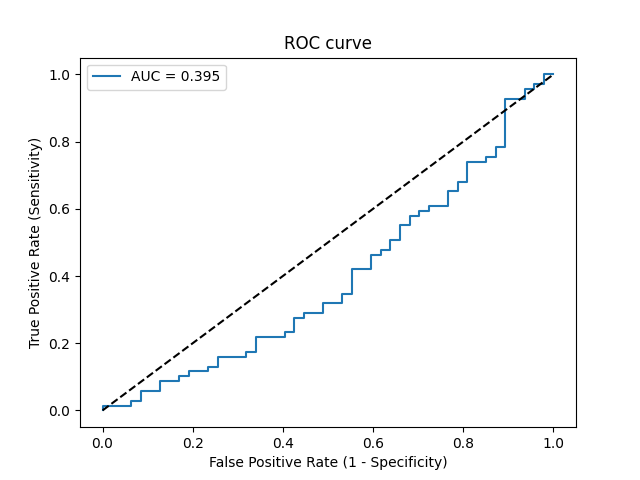

The table this chart was drawn from, first rows:
Threshold, Sensitivity, Specificity, NPV, PPV
inf, 0.0, 1.0, 0.4052, 0
0.5818, 0.01449, 1.0, 0.4087, 1.0
0.5745, 0.01449, 0.9362, 0.3929, 0.25
0.5729, 0.02899, 0.9362, 0.3964, 0.4
0.572, 0.02899, 0.9149, 0.3909, 0.3333
0.5705, 0.05797, 0.9149, 0.3981, 0.5
0.569, 0.05797, 0.8723, 0.3868, 0.4
0.5665, 0.08696, 0.8723, 0.3942, 0.5
0.5659, 0.08696, 0.8298, 0.3824, 0.4286
0.5656, 0.1014, 0.8298, 0.3861, 0.4667
0.5649, 0.1014, 0.8085, 0.38, 0.4375
0.5625, 0.1159, 0.8085, 0.3838, 0.4706
0.5603, 0.1159, 0.766, 0.3711, 0.4211
0.5598, 0.1304, 0.766, 0.375, 0.45
0.5583, 0.1304, 0.7447, 0.3684, 0.4286
0.5573, 0.1594, 0.7447, 0.3763, 0.4783
0.5528, 0.1594, 0.6809, 0.3556, 0.4231
0.5528, 0.1739, 0.6809, 0.3596, 0.4444
0.551, 0.1739, 0.6596, 0.3523, 0.4286
0.5493, 0.2174, 0.6596, 0.3647, 0.4839
0.5458, 0.2174, 0.5957, 0.3415, 0.4412
0.5454, 0.2319, 0.5957, 0.3457, 0.4571
0.5441, 0.2319, 0.5745, 0.3375, 0.4444
0.5432, 0.2754, 0.5745, 0.3506, 0.4872
0.5431, 0.2754, 0.5532, 0.3421, 0.475
0.543, 0.2899, 0.5532, 0.3467, 0.4878
0.5409, 0.2899, 0.5106, 0.3288, 0.4651
0.5402, 0.3188, 0.5106, 0.338, 0.4889
0.5397, 0.3188, 0.4681, 0.3188, 0.4681
0.5389, 0.3478, 0.4681, 0.3284, 0.4898
0.5366, 0.3478, 0.4468, 0.3182, 0.48
0.5364, 0.3768, 0.4468, 0.3281, 0.5
0.5343, 0.4203, 0.4468, 0.3443, 0.5273
0.5337, 0.4203, 0.4043, 0.322, 0.5088
0.5321, 0.4638, 0.4043, 0.3393, 0.5333
0.5319, 0.4638, 0.383, 0.3273, 0.5246
0.5318, 0.4783, 0.383, 0.3333, 0.5323
0.5312, 0.4783, 0.3617, 0.3208, 0.5238
0.5307, 0.5072, 0.3617, 0.3333, 0.5385
0.5307, 0.5072, 0.3404, 0.32, 0.5303
0.5297, 0.5507, 0.3404, 0.3404, 0.5507
0.5289, 0.5507, 0.3191, 0.3261, 0.5429
0.5285, 0.5797, 0.3191, 0.3409, 0.5556
0.5277, 0.5797, 0.2979, 0.3256, 0.5479
0.5275, 0.5942, 0.2979, 0.3333, 0.5541
0.527, 0.5942, 0.2766, 0.3171, 0.5467
0.5261, 0.6087, 0.2766, 0.325, 0.5526
0.5257, 0.6087, 0.234, 0.2895, 0.5385
0.5246, 0.6522, 0.234, 0.3143, 0.5556
0.5245, 0.6522, 0.2128, 0.2941, 0.5488
0.5243, 0.6812, 0.2128, 0.3125, 0.5595
0.5239, 0.6812, 0.1915, 0.2903, 0.5529
0.5228, 0.7391, 0.1915, 0.3333, 0.573
0.5217, 0.7391, 0.1489, 0.28, 0.5604
0.5207, 0.7536, 0.1489, 0.2917, 0.5652
0.5206, 0.7536, 0.1277, 0.2609, 0.5591
0.5186, 0.7826, 0.1277, 0.2857, 0.5684
0.5178, 0.7826, 0.1064, 0.25, 0.5625
0.5104, 0.9275, 0.1064, 0.5, 0.6038
0.5077, 0.9275, 0.06383, 0.375, 0.5926
... 6 more rows
